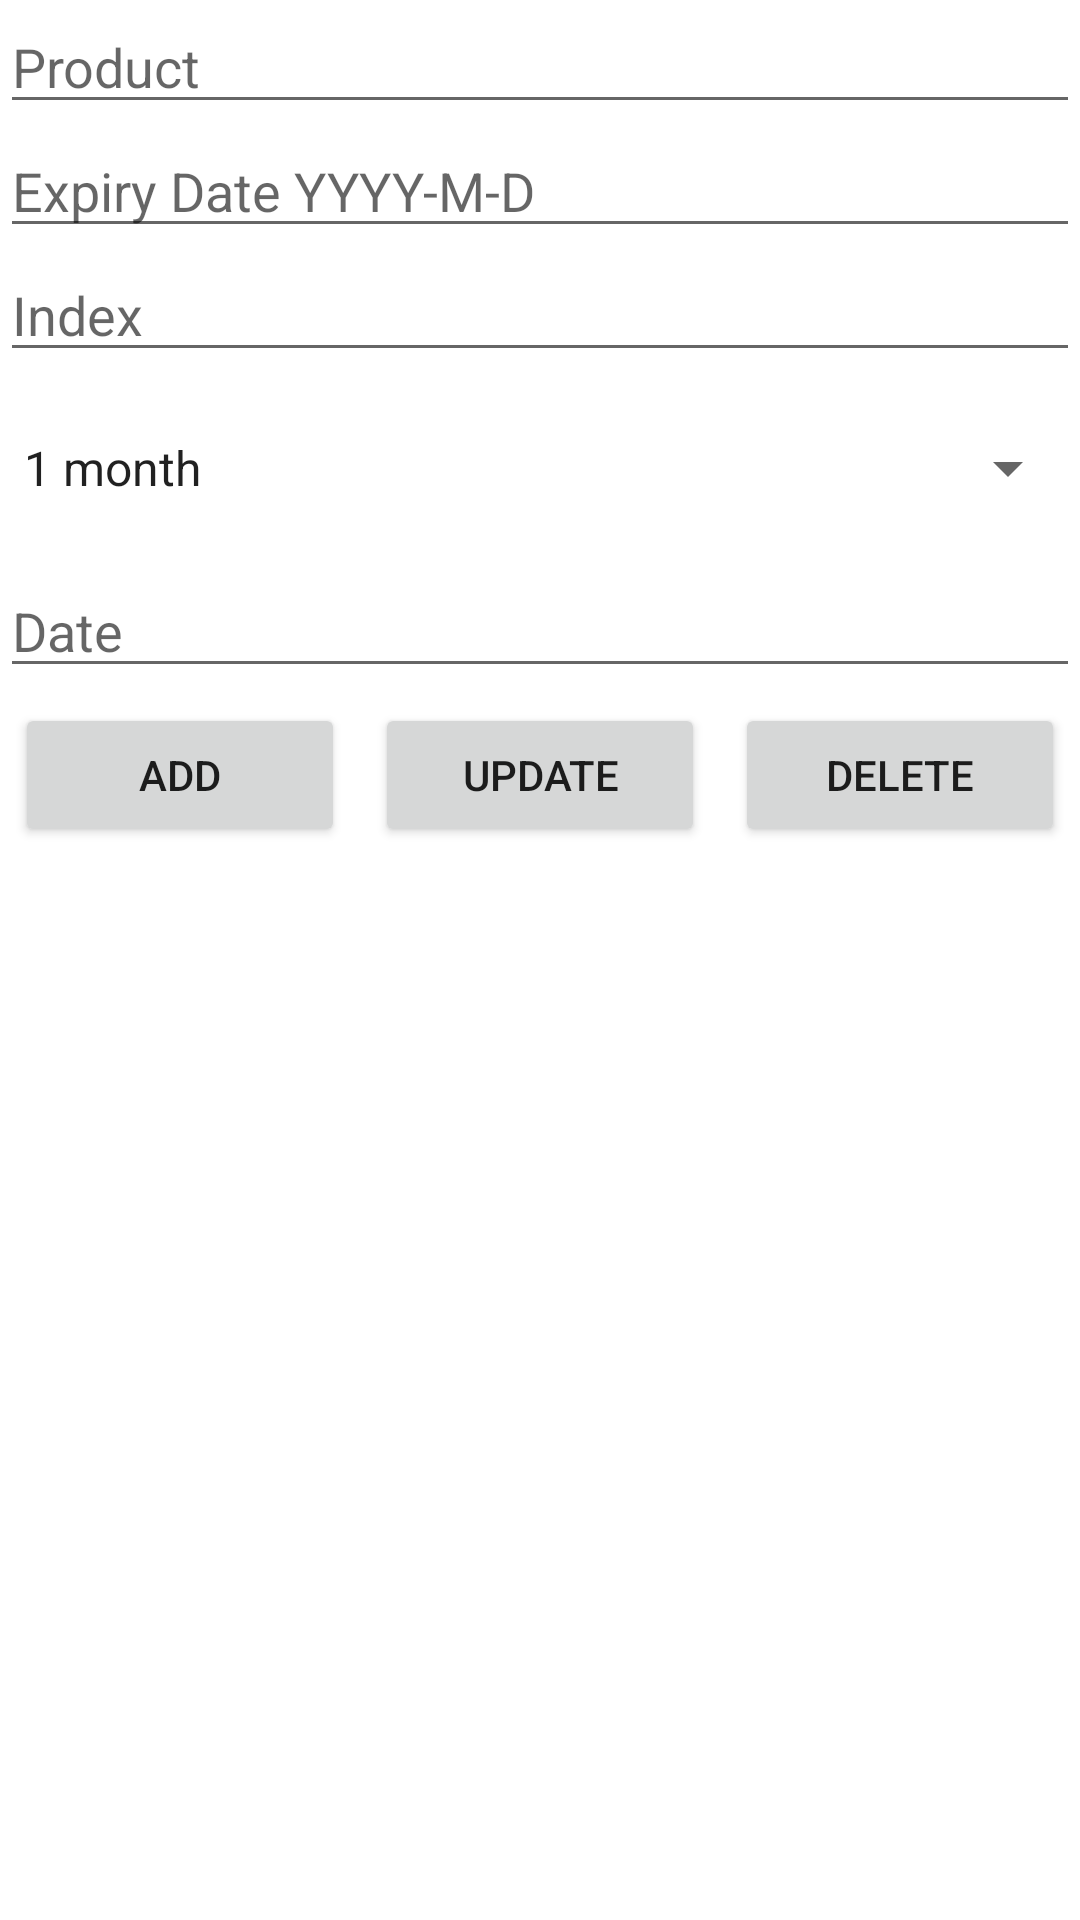

Reconstruct the res/layout file that produces this screen, plus the resources it refers to.
<!-- AndroidManifest.xml: application theme Theme.C346_assignment -->
<!-- res/layout/activity_item_list.xml -->
<?xml version="1.0" encoding="utf-8"?>
<LinearLayout xmlns:android="http://schemas.android.com/apk/res/android"
    xmlns:app="http://schemas.android.com/apk/res-auto"
    xmlns:tools="http://schemas.android.com/tools"
    android:layout_width="match_parent"
    android:layout_height="match_parent"
    android:orientation="vertical"
    tools:context=".ItemListActivity">

    <EditText
        android:id="@+id/Product"
        android:layout_width="match_parent"
        android:layout_height="wrap_content"
        android:ems="10"
        android:hint="@string/Product"
        android:inputType="textPersonName" />

    <EditText
        android:id="@+id/expiry"
        android:layout_width="match_parent"
        android:layout_height="wrap_content"
        android:ems="10"
        android:hint="@string/Expiry_Date"
        android:inputType="textPersonName" />

    <EditText
        android:id="@+id/index"
        android:layout_width="match_parent"
        android:layout_height="wrap_content"
        android:ems="10"
        android:hint="@string/Index"
        android:inputType="textPersonName" />

    <Spinner
        android:id="@+id/spinner"
        android:layout_width="match_parent"
        android:layout_height="64dp"
        android:entries="@array/spinnerItems" />

    <EditText
        android:id="@+id/DateRange"
        android:layout_width="match_parent"
        android:layout_height="wrap_content"
        android:ems="10"
        android:hint="Date"
        android:inputType="textPersonName" />

    <LinearLayout
        android:layout_width="match_parent"
        android:layout_height="wrap_content"
        android:orientation="horizontal">

        <Button
            android:id="@+id/buttonAdd"
            android:layout_width="wrap_content"
            android:layout_height="wrap_content"
            android:layout_margin="5dp"
            android:layout_weight="1"
            android:text="@string/Add" />

        <Button
            android:id="@+id/buttonUpdate"
            android:layout_width="wrap_content"
            android:layout_height="wrap_content"
            android:layout_margin="5dp"
            android:layout_weight="1"
            android:text="@string/Update" />

        <Button
            android:id="@+id/buttonDelete"
            android:layout_width="wrap_content"
            android:layout_height="wrap_content"
            android:layout_margin="5dp"
            android:layout_weight="1"
            android:text="@string/Delete" />
    </LinearLayout>

    <ListView
        android:id="@+id/list"
        android:layout_width="match_parent"
        android:layout_height="match_parent" />
</LinearLayout>
<!-- resources referenced by this layout -->
<resources>
  <string-array name="spinnerItems">
          <item>1 month</item>
          <item>3 month</item>
          <item>6 month</item>
      </string-array>
  <string name="Add">Add</string>
  <string name="Delete">Delete</string>
  <string name="Expiry_Date">Expiry Date YYYY-M-D</string>
  <string name="Index">Index</string>
  <string name="Product">Product</string>
  <string name="Update">Update</string>
  <style name="Theme.C346_assignment" parent="Theme.MaterialComponents.DayNight.DarkActionBar">
          
          <item name="colorPrimary">@color/purple_500</item>
          <item name="colorPrimaryVariant">@color/purple_700</item>
          <item name="colorOnPrimary">@color/white</item>
          
          <item name="colorSecondary">@color/teal_200</item>
          <item name="colorSecondaryVariant">@color/teal_700</item>
          <item name="colorOnSecondary">@color/black</item>
          
          <item name="android:statusBarColor" tools:targetApi="l">?attr/colorPrimaryVariant</item>
          
      </style>
  <!-- not gathered from this repository: default colours our renderer supplied (Android Studio template values) -->
  <color name="purple_500">#FF6200EE</color>
  <color name="purple_700">#FF3700B3</color>
  <color name="teal_200">#FF03DAC5</color>
  <color name="teal_700">#FF018786</color>
  <color name="black">#FF000000</color>
  <color name="white">#FFFFFFFF</color>
</resources>
